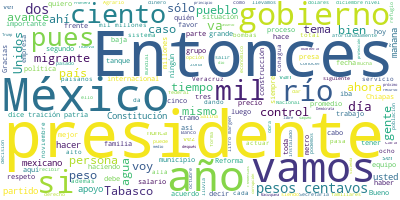

Values plotted in this chart, from the file beside it:
Participante, Texto, Sentimiento, Palabras, Dia, Mes, Anio
PRESIDENTE ANDRES MANUEL LOPEZ OBRADOR, Buenos días., 0.9384, 2, 09, 11, 2020
PRESIDENTE ANDRES MANUEL LOPEZ OBRADOR, Bueno, pues como todos los lunes, vamos …, 0.04265, 62, 09, 11, 2020
RICARDO SHEFFIELD PADILLA, Buenos días, señor presidente; buenos dí…, 0.8469, 12, 09, 11, 2020
RICARDO SHEFFIELD PADILLA, Quién es quién en los precios de los com…, 0.002779, 76, 09, 11, 2020
RICARDO SHEFFIELD PADILLA, Para la gasolina Premium, Shell tiene el…, 0.1737, 51, 09, 11, 2020
RICARDO SHEFFIELD PADILLA, Para el diésel, Combustibles BP en Santa…, 0.006002, 55, 09, 11, 2020
RICARDO SHEFFIELD PADILLA, Si lo vemos por promedios, en la semana …, 0.2879, 42, 09, 11, 2020
RICARDO SHEFFIELD PADILLA, Con corte el 6 de noviembre, la mezcla m…, 0.06027, 17, 09, 11, 2020
RICARDO SHEFFIELD PADILLA, Ese mismo día el diésel en promedio, 18 …, 0.005666, 43, 09, 11, 2020
RICARDO SHEFFIELD PADILLA, En verificación, atendimos a través de l…, 0.2109, 22, 09, 11, 2020
RICARDO SHEFFIELD PADILLA, Tres gasolineras no se dejaron verificar…, 0.5387, 66, 09, 11, 2020
RICARDO SHEFFIELD PADILLA, Una gasolinera en General Escobedo, en N…, 0.01567, 46, 09, 11, 2020
RICARDO SHEFFIELD PADILLA, La más barata, de acuerdo a la app, que …, 0.0002769, 76, 09, 11, 2020
RICARDO SHEFFIELD PADILLA, Para la Premium, la más barata, 15.79 fr…, 0.002484, 46, 09, 11, 2020
RICARDO SHEFFIELD PADILLA, La más barata para el diésel, G500, 15 p…, 0.009528, 26, 09, 11, 2020
RICARDO SHEFFIELD PADILLA, Las más caras, Pemex, 21.68 en Talpa de …, 0.02022, 18, 09, 11, 2020
RICARDO SHEFFIELD PADILLA, Seguimos también haciendo la revisión de…, 0.4708, 37, 09, 11, 2020
RICARDO SHEFFIELD PADILLA, Gas Flama Azul, en Cuauhtémoc, Ciudad de…, 0.01341, 69, 09, 11, 2020
RICARDO SHEFFIELD PADILLA, Para cilindros de gas, Regiogas Lerdo en…, 0.006301, 90, 09, 11, 2020
RICARDO SHEFFIELD PADILLA, Estabilidad en los precios del gas LP en…, 0.2479, 9, 09, 11, 2020
RICARDO SHEFFIELD PADILLA, En verificaciones, realizamos a 52 estac…, 0.5435, 22, 09, 11, 2020
RICARDO SHEFFIELD PADILLA, Hoy toca remesas, quién es quién de las …, 0.49, 49, 09, 11, 2020
RICARDO SHEFFIELD PADILLA, En el envío promedio de 300 dólares tene…, 0.06176, 83, 09, 11, 2020
RICARDO SHEFFIELD PADILLA, Si es en depósito en cuenta, la mejor op…, 0.5899, 98, 09, 11, 2020
RICARDO SHEFFIELD PADILLA, De este lado en México, para recibir el …, 0.02624, 24, 09, 11, 2020
RICARDO SHEFFIELD PADILLA, Oxxo es el que tiene el mejor horario y …, 0.2983, 28, 09, 11, 2020
RICARDO SHEFFIELD PADILLA, Y Walmart, Elektra y Caja Popular Mexica…, 0.05177, 18, 09, 11, 2020
RICARDO SHEFFIELD PADILLA, Muchas gracias., 0.5002, 2, 09, 11, 2020
PRESIDENTE ANDRES MANUEL LOPEZ OBRADOR, Vamos con los videos., 0.5385, 4, 09, 11, 2020
PREGUNTA, La Secretaría de la Defensa Nacional inf…, 0.1618, 23, 09, 11, 2020
PREGUNTA, En la torre de control y servicios de ex…, 0.2606, 45, 09, 11, 2020
PREGUNTA, En el estacionamiento y terminal intermo…, 0.405, 26, 09, 11, 2020
PREGUNTA, En las redes hidráulicas y sanitarias ge…, 0.345, 35, 09, 11, 2020
PREGUNTA, En la terminal de combustibles y red de …, 0.05949, 31, 09, 11, 2020
PREGUNTA, En la pista y plataforma militar se trab…, 0.8801, 40, 09, 11, 2020
PREGUNTA, A la fecha se han generado 52 mil 62 emp…, 0.05045, 16, 09, 11, 2020
PREGUNTA, Gobierno de México., 0.5413, 3, 09, 11, 2020
ROCIO NAHLE GARCIA, Es 6 de noviembre, estamos haciendo el r…, 0.03369, 23, 09, 11, 2020
PREGUNTA, El cuarto de control central de la nueva…, 0.02933, 68, 09, 11, 2020
PREGUNTA, Su diseño ha sido realizado por la empre…, 0.542, 31, 09, 11, 2020
PREGUNTA, El sistema de control tendrá la capacida…, 0.06832, 84, 09, 11, 2020
PREGUNTA, Mientras tanto, el avance de los edifici…, 0.03248, 27, 09, 11, 2020
PREGUNTA, Las plantas de proceso que han culminado…, 0.02121, 33, 09, 11, 2020
PREGUNTA, Se concluyó la construcción de las cimen…, 0.3883, 17, 09, 11, 2020
PREGUNTA, En tanque se trabaja nueve en excavación…, 0.3915, 36, 09, 11, 2020
PREGUNTA, En esfera se trabaja una excavación, dos…, 0.1131, 22, 09, 11, 2020
PREGUNTA, En los paquetes 2 y 3, a cargo de Samsun…, 0.009802, 48, 09, 11, 2020
PREGUNTA, Los demás paquetes también prácticamente…, 0.1607, 16, 09, 11, 2020
PREGUNTA, Los trabajos de integración de racks¸ ac…, 0.5205, 21, 09, 11, 2020
PREGUNTA, En materia de sustentabilidad continúa e…, 0.905, 19, 09, 11, 2020
PREGUNTA, Tren Maya, reporte de avances. Semana 12…, 0.08139, 9, 09, 11, 2020
PREGUNTA, En el tramo 1 destacan los avances que h…, 0.3859, 14, 09, 11, 2020
PREGUNTA, En el tramo 2 la producción y traslado d…, 0.8828, 19, 09, 11, 2020
PREGUNTA, En el tramo 3 llevamos a cabo el acondic…, 0.774, 13, 09, 11, 2020
PREGUNTA, En el tramo 4 el equipo de arqueólogos d…, 0.03589, 19, 09, 11, 2020
PREGUNTA, La península de Yucatán es una zona alta…, 0.1399, 37, 09, 11, 2020
PREGUNTA, Con una estrategia dividida en dos etapa…, 0.4108, 13, 09, 11, 2020
PREGUNTA, Uno, un equipo de geólogos y geofísicos …, 0.9939, 27, 09, 11, 2020
PREGUNTA, Dos, estos materiales se acopian y son e…, 0.6471, 24, 09, 11, 2020
PREGUNTA, Tres, a partir de los estudios anteriore…, 0.101, 17, 09, 11, 2020
... 289 more rows
